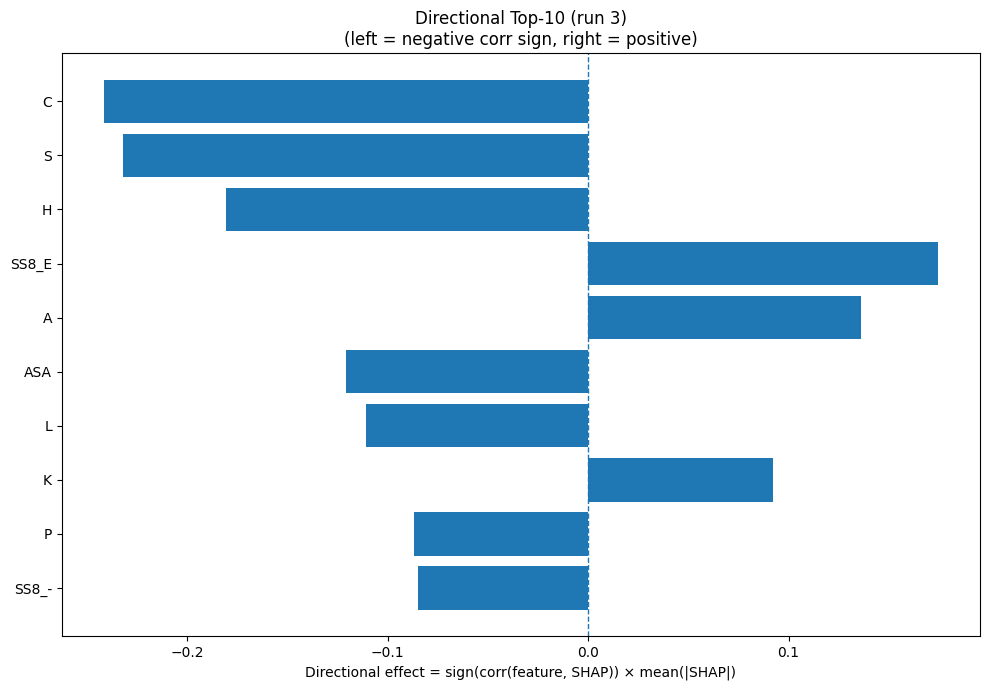

The file beside this chart, header and first rows:
Index, Feature, CorrSign, MeanAbsSHAP, DirectionalEffect
1, C, -1.0, 0.2416, -0.2416
15, S, -1.0, 0.2318, -0.2318
6, H, -1.0, 0.1806, -0.1806
24, SS8_E, 1.0, 0.1747, 0.1747
0, A, 1.0, 0.1362, 0.1362
31, ASA, -1.0, 0.1206, -0.1206
9, L, -1.0, 0.1109, -0.1109
8, K, 1.0, 0.09231, 0.09231
12, P, -1.0, 0.08685, -0.08685
30, SS8_-, -1.0, 0.08507, -0.08507
17, V, 1.0, 0.07667, 0.07667
2, D, 1.0, 0.07587, 0.07587
18, W, -1.0, 0.06688, -0.06688
5, G, 1.0, 0.05178, 0.05178
14, R, -1.0, 0.04294, -0.04294
7, I, 1.0, 0.04216, 0.04216
26, SS8_I, 1.0, 0.03626, 0.03626
28, SS8_T, 1.0, 0.02776, 0.02776
11, N, 1.0, 0.02529, 0.02529
3, E, 1.0, 0.02208, 0.02208
4, F, -1.0, 0.01997, -0.01997
33, AROM, -1.0, 0.01944, -0.01944
19, Y, 1.0, 0.01944, 0.01944
21, SS3_E, 1.0, 0.01829, 0.01829
29, SS8_S, -1.0, 0.0181, -0.0181
27, SS8_B, -1.0, 0.01781, -0.01781
32, GRAVY, 1.0, 0.01165, 0.01165
22, SS3_C, -1.0, 0.0115, -0.0115
23, SS8_H, 1.0, 0.008625, 0.008625
25, SS8_G, -1.0, 0.008179, -0.008179
20, SS3_H, -1.0, 0.00805, -0.00805
16, T, -1.0, 0.007676, -0.007676
13, Q, -1.0, 0.005685, -0.005685
10, M, 1.0, 0.004185, 0.004185
